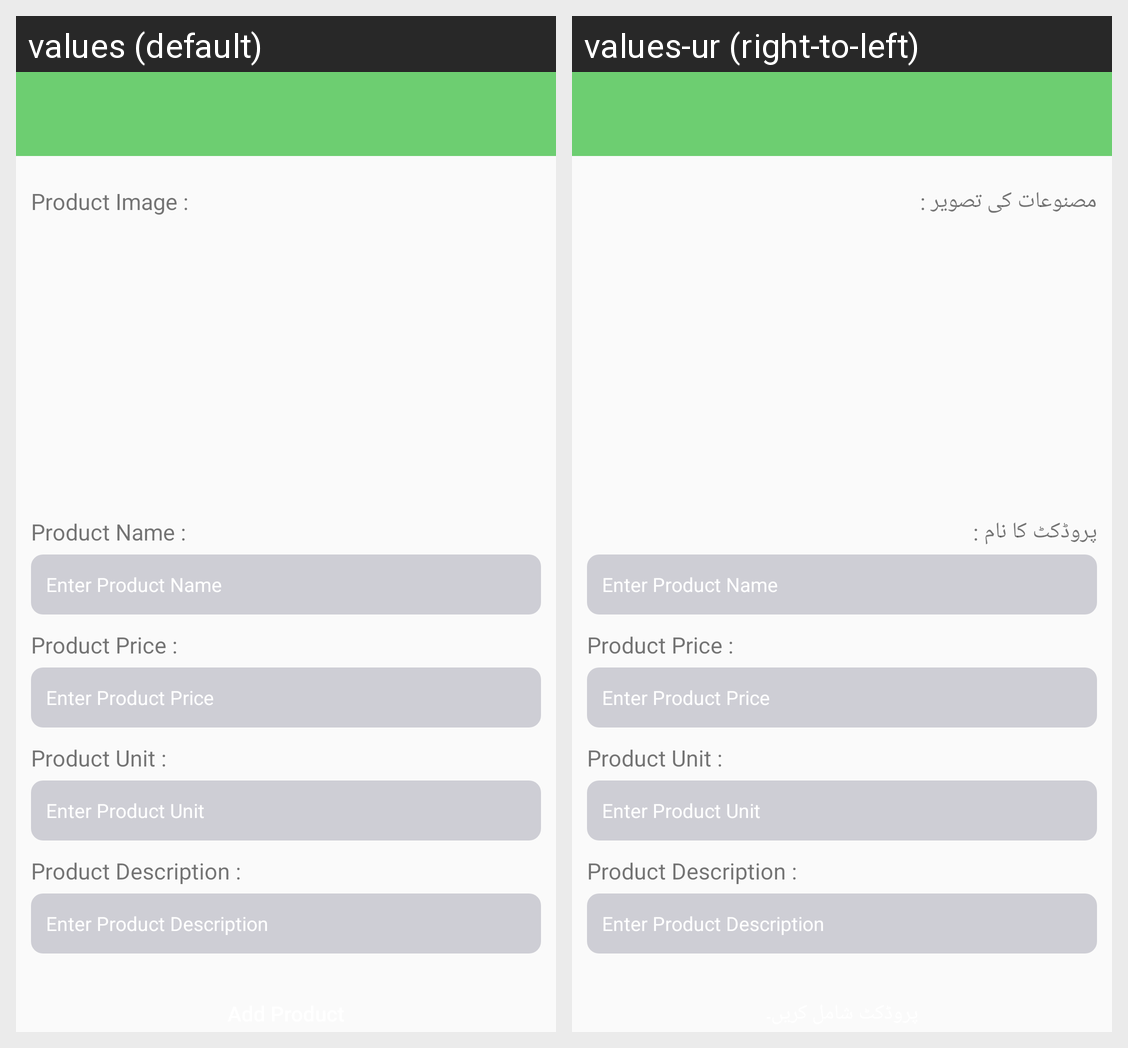

This grid shows one Android layout under two languages. Give, for every string resource on the screen, its name, the default text and each shown locale's text.
Android screen res/layout/activity_add_product.xml rendered under 2 locales, left to right: values (default), values-ur (right-to-left). Device: Nexus 5 (rendered at 1080×1920; each locale shown at half size, 540×960, under a caption strip naming it); theme Theme.OwnFarmer.
Strings drawn on this screen, with the default value and each locale's value (text and hints the layout hard-codes, and strings that could not be matched under every locale, appear in the picture but are not listed):

product_image
  values: Product Image :
  values-ur: مصنوعات کی تصویر :

product_name_
  values: Product Name :
  values-ur: پروڈکٹ کا نام :

enter_product_name
  values: Enter Product Name
  values-ur: Enter Product Name

product_price
  values: Product Price :
  values-ur: Product Price :

enter_product_price
  values: Enter Product Price
  values-ur: Enter Product Price

product_unit
  values: Product Unit :
  values-ur: Product Unit :

enter_product_unit
  values: Enter Product Unit
  values-ur: Enter Product Unit

product_description
  values: Product Description :
  values-ur: Product Description :

enter_product_description
  values: Enter Product Description
  values-ur: Enter Product Description
